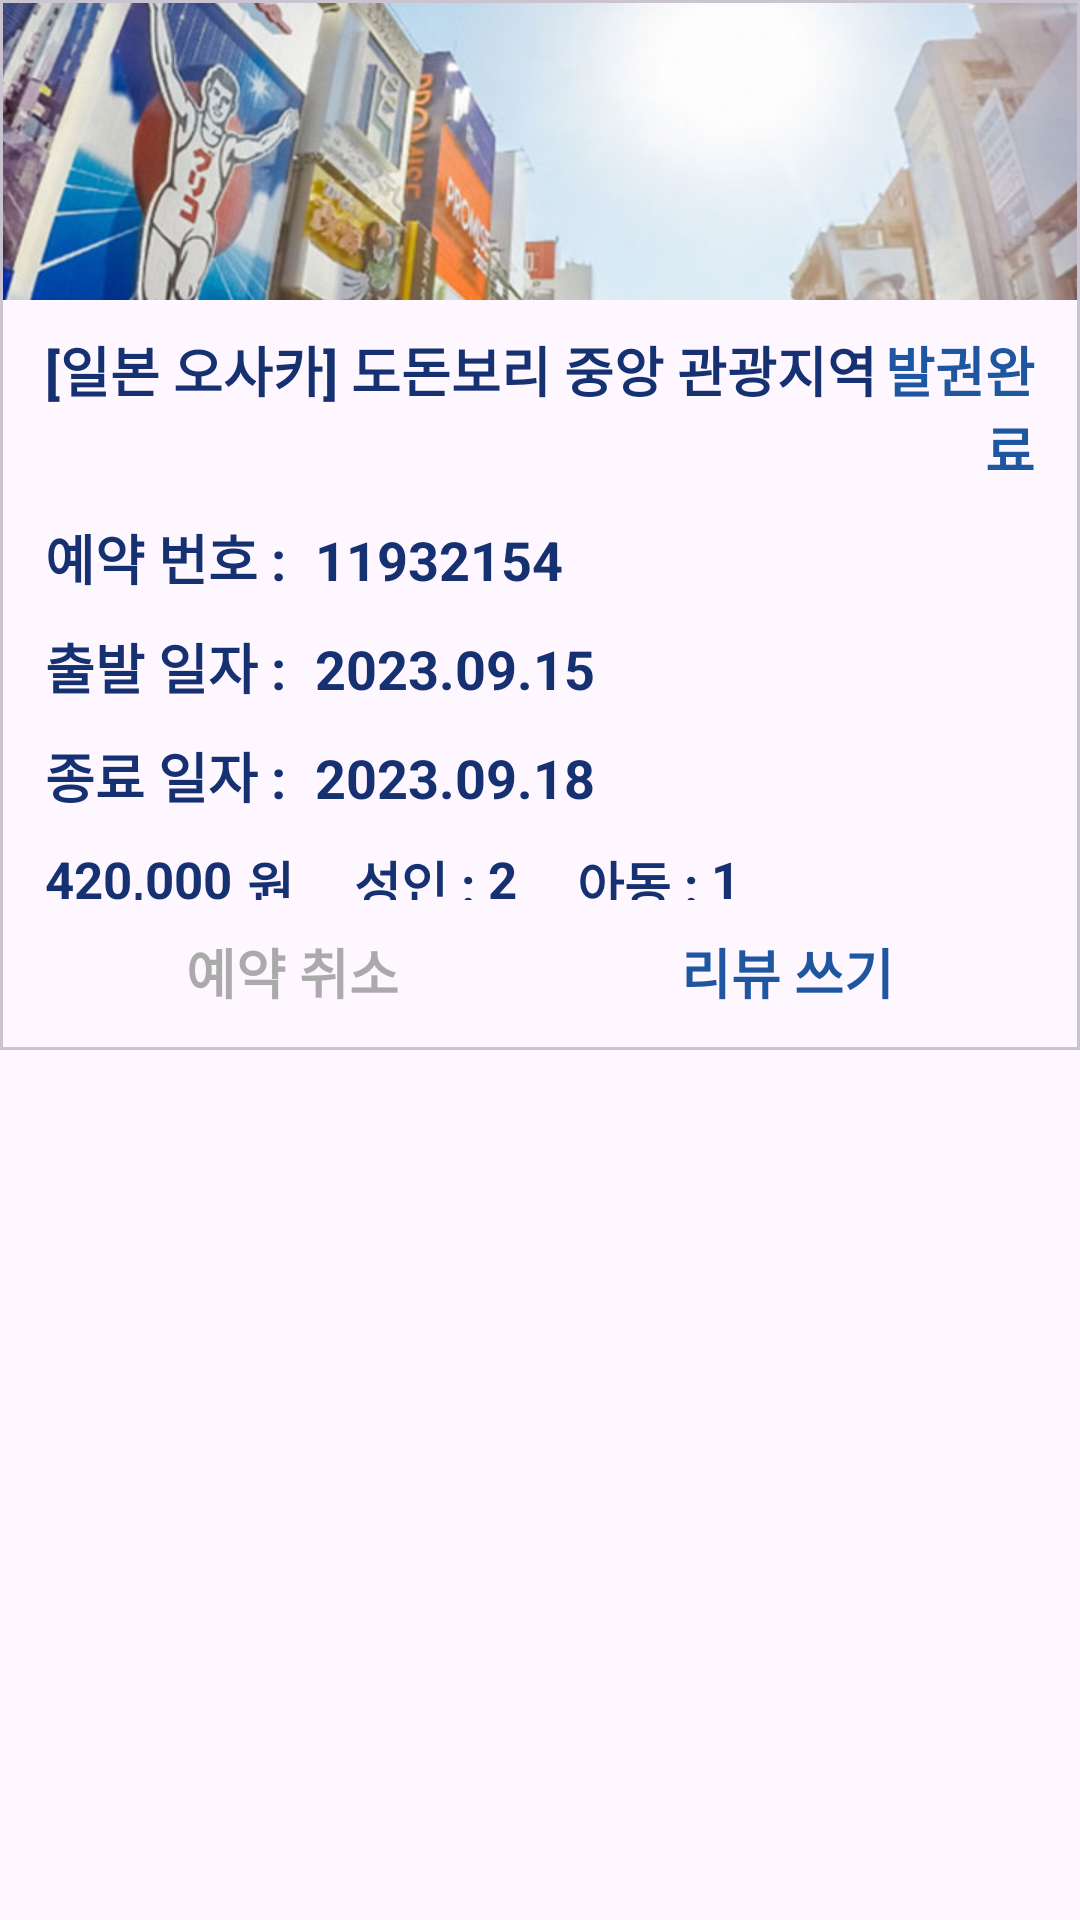

Android layout source for this screen:
<!-- AndroidManifest.xml: application theme Theme.SecondMiniProject -->
<!-- res/layout/fragment_reservation_list_folding_cell_content.xml -->
<?xml version="1.0" encoding="utf-8"?>
<androidx.constraintlayout.widget.ConstraintLayout
    xmlns:android="http://schemas.android.com/apk/res/android"
    xmlns:app="http://schemas.android.com/apk/res-auto"
    android:layout_width="wrap_content"
    android:layout_height="350dp">

    <com.google.android.material.card.MaterialCardView
        android:layout_width="match_parent"
        android:layout_height="wrap_content"
        android:background="@drawable/border_bottom"
        app:layout_constraintEnd_toEndOf="parent"
        app:layout_constraintStart_toStartOf="parent"
        app:layout_constraintTop_toTopOf="parent"
        app:cardCornerRadius="0dp">

        <LinearLayout
            android:id="@+id/folding_content_box"
            android:layout_width="match_parent"
            android:layout_height="wrap_content"
            android:orientation="vertical">

            <ImageView
                android:id="@+id/folding_content_image"
                android:layout_width="match_parent"
                android:layout_height="100dp"
                android:src="@drawable/osaka_1"
                android:scaleType="centerCrop"/>

            <LinearLayout
                android:layout_width="match_parent"
                android:layout_height="200dp"
                android:orientation="vertical">

                <LinearLayout
                    android:layout_width="match_parent"
                    android:layout_height="wrap_content"
                    android:layout_marginTop="10dp"
                    android:orientation="horizontal">

                    <TextView
                        android:id="@+id/folding_content_title"
                        android:layout_width="280dp"
                        android:layout_height="wrap_content"
                        android:layout_marginLeft="15dp"
                        android:text="[일본 오사카] 도돈보리 중앙 관광지역"
                        android:maxLines="1"
                        android:ellipsize="end"
                        android:textSize="18dp"
                        android:textColor="#163172"
                        android:textStyle="bold" />

                    <TextView
                        android:id="@+id/folding_content_reservation_state"
                        android:layout_width="match_parent"
                        android:layout_height="wrap_content"
                        android:layout_marginEnd="15dp"
                        android:gravity="end"
                        android:text="발권완료"
                        android:textSize="18dp"
                        android:textColor="#1E56A0"
                        android:textStyle="bold" />

                </LinearLayout>

                <LinearLayout
                    android:layout_width="match_parent"
                    android:layout_height="wrap_content"
                    android:layout_marginTop="10dp"
                    android:orientation="horizontal">

                    <TextView
                        android:layout_width="90dp"
                        android:layout_height="wrap_content"
                        android:layout_marginLeft="15dp"
                        android:text="예약 번호 : "
                        android:maxLines="1"
                        android:ellipsize="end"
                        android:textSize="18dp"
                        android:textColor="#163172"
                        android:textStyle="bold" />

                    <TextView
                        android:id="@+id/folding_content_reservation_no"
                        android:layout_width="wrap_content"
                        android:layout_height="wrap_content"
                        android:layout_marginEnd="15dp"
                        android:text="11932154"
                        android:textSize="18dp"
                        android:textColor="#163172"
                        android:textStyle="bold" />

                </LinearLayout>

                <LinearLayout
                    android:layout_width="match_parent"
                    android:layout_height="wrap_content"
                    android:layout_marginTop="10dp"
                    android:orientation="horizontal">

                    <TextView
                        android:layout_width="90dp"
                        android:layout_height="wrap_content"
                        android:layout_marginLeft="15dp"
                        android:text="출발 일자 : "
                        android:maxLines="1"
                        android:ellipsize="end"
                        android:textSize="18dp"
                        android:textColor="#163172"
                        android:textStyle="bold" />

                    <TextView
                        android:id="@+id/folding_content_reservation_start_date"
                        android:layout_width="wrap_content"
                        android:layout_height="wrap_content"
                        android:layout_marginEnd="15dp"
                        android:text="2023.09.15"
                        android:textSize="18dp"
                        android:textColor="#163172"
                        android:textStyle="bold" />

                </LinearLayout>

                <LinearLayout
                    android:layout_width="match_parent"
                    android:layout_height="wrap_content"
                    android:layout_marginTop="10dp"
                    android:orientation="horizontal">

                    <TextView
                        android:layout_width="90dp"
                        android:layout_height="wrap_content"
                        android:layout_marginLeft="15dp"
                        android:text="종료 일자 : "
                        android:maxLines="1"
                        android:ellipsize="end"
                        android:textSize="18dp"
                        android:textColor="#163172"
                        android:textStyle="bold" />

                    <TextView
                        android:id="@+id/folding_content_reservation_end_date"
                        android:layout_width="wrap_content"
                        android:layout_height="wrap_content"
                        android:layout_marginEnd="15dp"
                        android:text="2023.09.18"
                        android:textSize="18dp"
                        android:textColor="#163172"
                        android:textStyle="bold" />

                </LinearLayout>

                <LinearLayout
                    android:layout_width="match_parent"
                    android:layout_height="wrap_content"
                    android:layout_marginTop="10dp"
                    android:orientation="horizontal">

                    <TextView
                        android:id="@+id/folding_content_product_price"
                        android:layout_width="wrap_content"
                        android:layout_height="wrap_content"
                        android:layout_gravity="center_vertical"
                        android:layout_marginStart="15dp"
                        android:layout_marginEnd="5dp"
                        android:text="420,000"
                        android:textSize="17dp"
                        android:textColor="#163172"
                        android:textStyle="bold" />

                    <TextView
                        android:layout_width="wrap_content"
                        android:layout_height="wrap_content"
                        android:layout_gravity="center_vertical"
                        android:layout_marginEnd="20dp"
                        android:gravity="end"
                        android:text="원"
                        android:textSize="17dp"
                        android:textColor="#163172"
                        android:textStyle="bold" />

                    <TextView
                        android:layout_width="wrap_content"
                        android:layout_height="wrap_content"
                        android:layout_gravity="center_vertical"
                        android:text="성인 : "
                        android:textColor="#163172"
                        android:textSize="17dp"
                        android:textStyle="bold" />

                    <TextView
                        android:id="@+id/folding_content_adult_number"
                        android:layout_width="wrap_content"
                        android:layout_height="wrap_content"
                        android:layout_gravity="center_vertical"
                        android:text="2"
                        android:textColor="#163172"
                        android:textSize="17dp"
                        android:textStyle="bold" />

                    <TextView
                        android:layout_width="wrap_content"
                        android:layout_height="wrap_content"
                        android:layout_gravity="center_vertical"
                        android:layout_marginStart="20dp"
                        android:text="아동 : "
                        android:textSize="17dp"
                        android:textColor="#163172"
                        android:textStyle="bold" />

                    <TextView
                        android:id="@+id/folding_content_child_number"
                        android:layout_width="wrap_content"
                        android:layout_height="wrap_content"
                        android:layout_gravity="center_vertical"
                        android:text="1"
                        android:textSize="17dp"
                        android:textColor="#163172"
                        android:textStyle="bold" />

                </LinearLayout>
            </LinearLayout>

            <LinearLayout
                android:layout_width="match_parent"
                android:layout_height="50dp"
                android:orientation="horizontal">

                <Button
                    android:id="@+id/folding_content_reservation_cancel"
                    style="?android:attr/borderlessButtonStyle"
                    android:layout_width="wrap_content"
                    android:layout_height="wrap_content"
                    android:layout_marginLeft="15dp"
                    android:layout_weight="1"
                    android:text="예약 취소"
                    android:textColor="@android:color/darker_gray"
                    android:textSize="18dp"
                    android:textStyle="bold" />

                <Button
                    android:id="@+id/folding_content_review_write"
                    android:layout_width="wrap_content"
                    android:layout_height="wrap_content"
                    android:layout_marginEnd="15dp"
                    android:layout_weight="1"
                    android:text="리뷰 쓰기"
                    android:textSize="18dp"
                    android:textColor="#1E56A0"
                    android:textStyle="bold"
                    style="?android:attr/actionButtonStyle"/>

            </LinearLayout>


        </LinearLayout>


    </com.google.android.material.card.MaterialCardView>

</androidx.constraintlayout.widget.ConstraintLayout>
<!-- resources referenced by this layout -->
<resources>
  <!-- drawable border_bottom (drawable) -->
  <?xml version="1.0" encoding="utf-8"?>
  <layer-list xmlns:android="http://schemas.android.com/apk/res/android">
      <item>
          <shape android:shape="rectangle">
              <solid android:color="#20000000" />
          </shape>
      </item>
      <item android:bottom="0dp"  android:top="2dp" >
          // add android:right="5dp" and android:left="5dp" for border on left and right
          <shape android:shape="rectangle">
              <solid android:color="#FFF5F5F5" />
          </shape>
      </item>
  </layer-list>
  <!-- drawable osaka_1: jpg bitmap (drawable, 118374 bytes) -->
  <style name="Theme.SecondMiniProject" parent="Base.Theme.SecondMiniProject" />
  <style name="Base.Theme.SecondMiniProject" parent="Theme.Material3.DayNight.NoActionBar">
          
          
          
          
          <item name="android:windowLightStatusBar">true</item>
      </style>
</resources>
